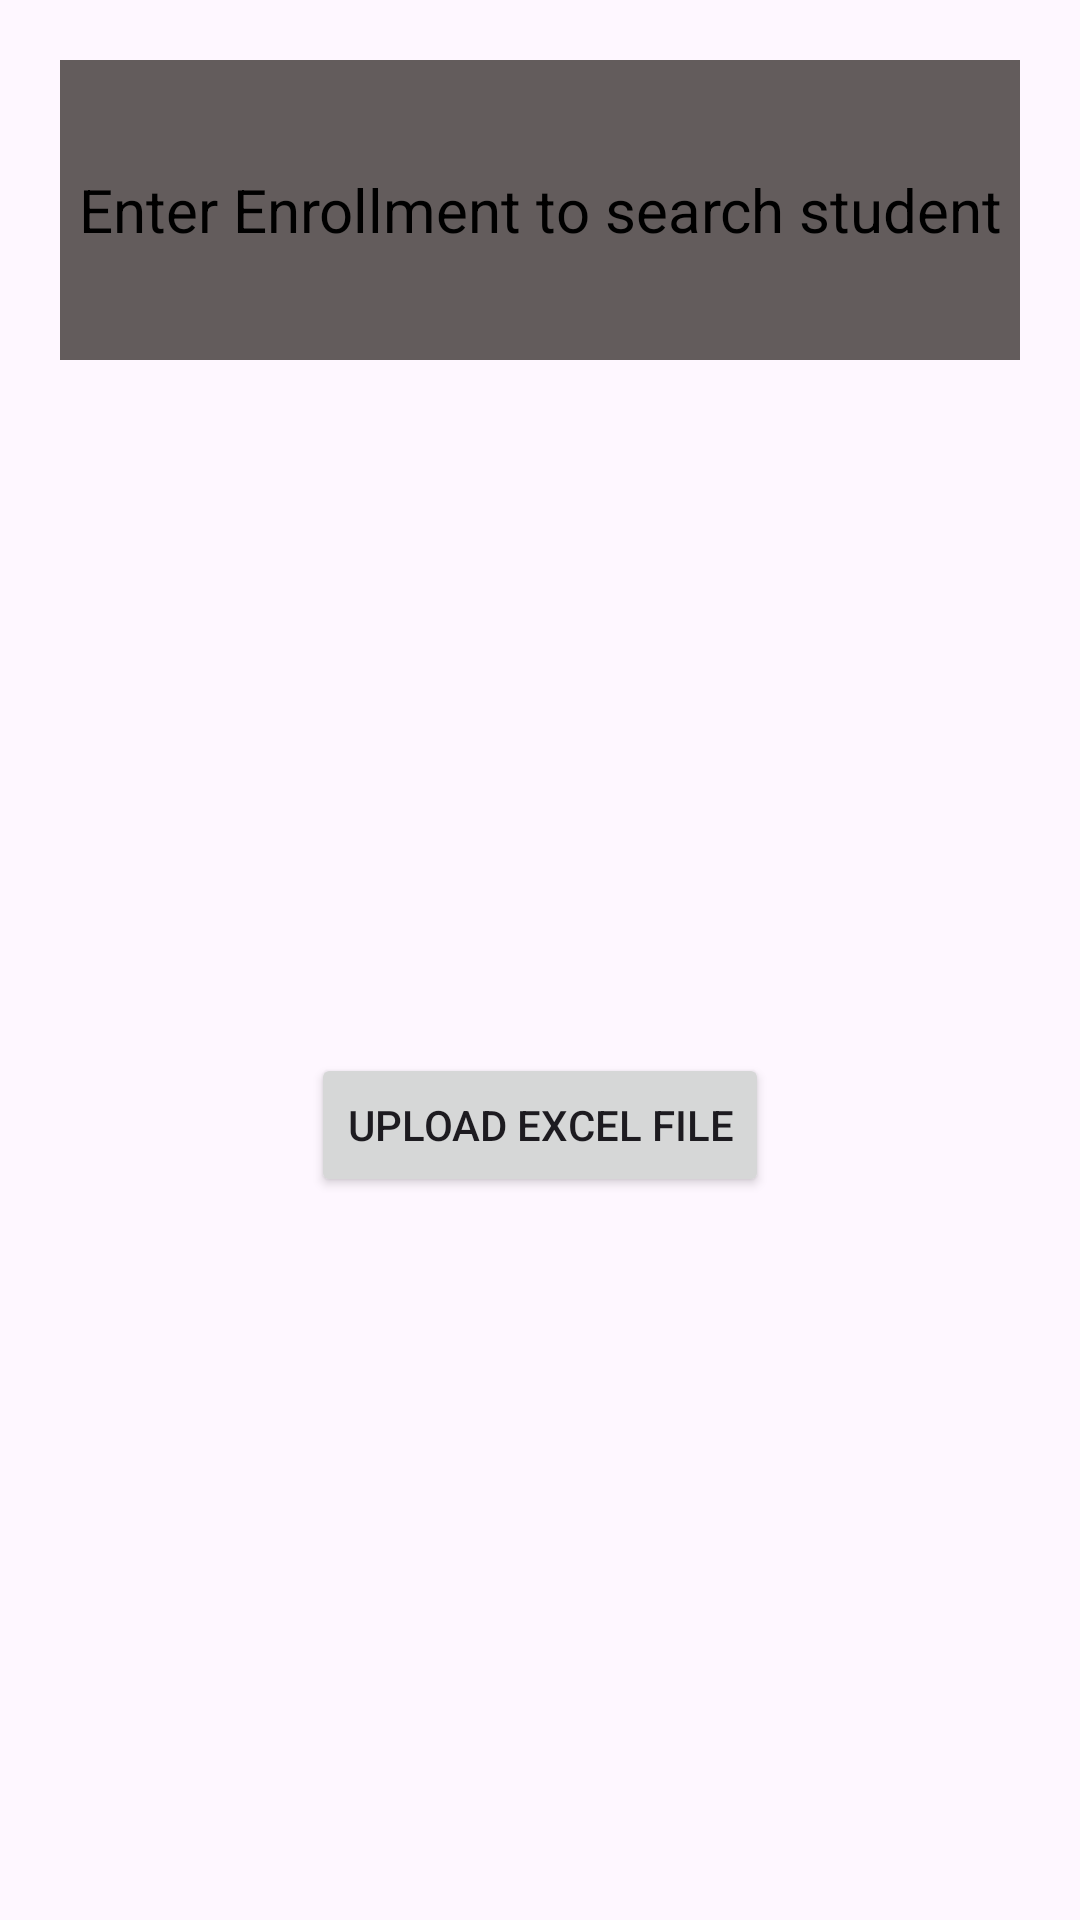

Reconstruct the res/layout file that produces this screen, plus the resources it refers to.
<!-- AndroidManifest.xml: application theme Theme.SchoolCab -->
<!-- res/layout/activity_upload_students.xml -->
<?xml version="1.0" encoding="utf-8"?>
<LinearLayout xmlns:android="http://schemas.android.com/apk/res/android"
    android:layout_width="match_parent"
    android:layout_height="match_parent"
    android:padding="20dp"
    android:orientation="vertical"

    >

    <TextView
        android:layout_width="match_parent"
        android:layout_height="100dp"
        android:background="#635C5C"
        android:text="Enter Enrollment to search student"
        android:textColor="@color/black"
        android:gravity="center"
        android:textSize="20dp"
        android:layout_marginBottom="10dp"

        />

    <LinearLayout
        android:layout_width="match_parent"
        android:layout_height="match_parent"
        android:gravity="center"
        android:orientation="vertical">
        <Button
            android:id="@+id/uploadButton"
            android:layout_width="wrap_content"
            android:layout_height="wrap_content"
            android:text="Upload Excel File" />
    </LinearLayout>

</LinearLayout>
<!-- resources referenced by this layout -->
<resources>
  <color name="black">#FF000000</color>
  <style name="Theme.SchoolCab" parent="Theme.MaterialComponents.DayNight.DarkActionBar">
          
          <item name="colorPrimary">@color/black</item>
          <item name="colorPrimaryVariant">@color/purple_700</item>
          <item name="colorOnPrimary">@color/white</item>
          
          <item name="colorSecondary">@color/teal_200</item>
          <item name="colorSecondaryVariant">@color/teal_700</item>
          <item name="colorOnSecondary">@color/black</item>
          
          <item name="android:statusBarColor">?attr/colorPrimaryVariant</item>
          
      </style>
  <color name="purple_700">#FF3700B3</color>
  <color name="white">#FFFFFFFF</color>
  <color name="teal_200">#FF03DAC5</color>
  <color name="teal_700">#FF018786</color>
</resources>
